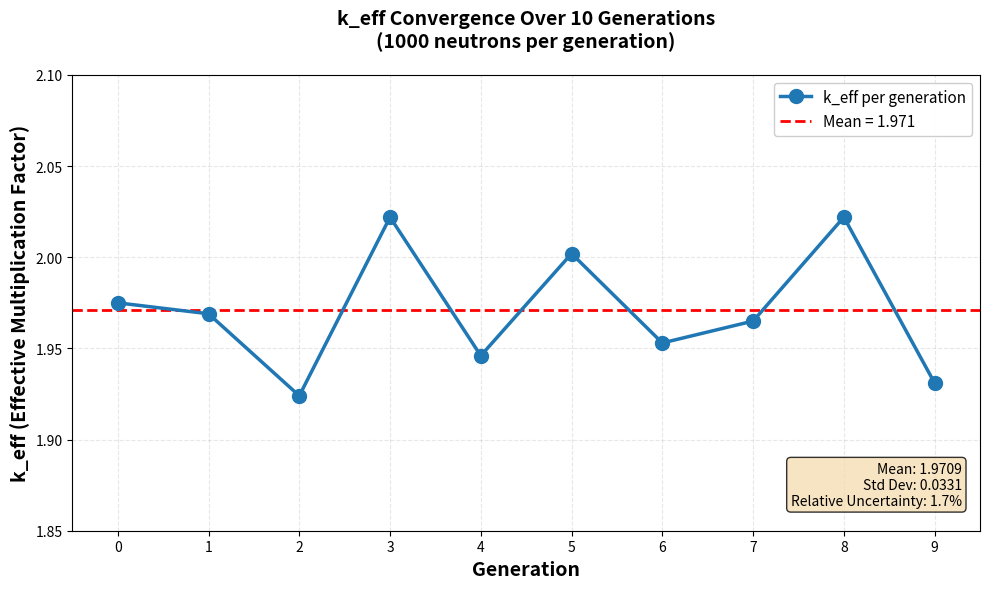
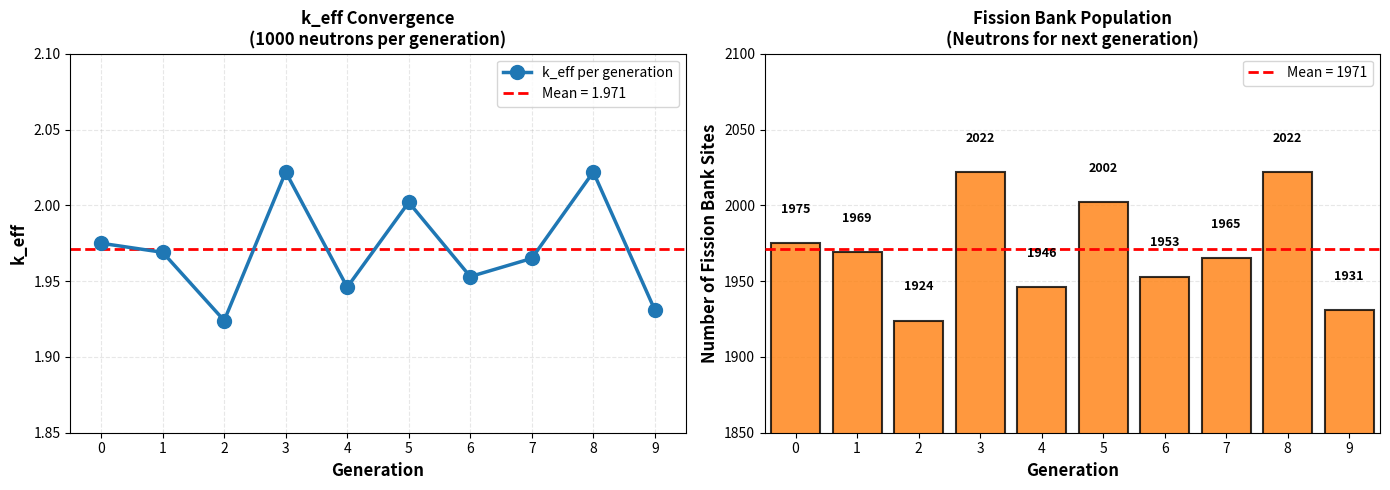
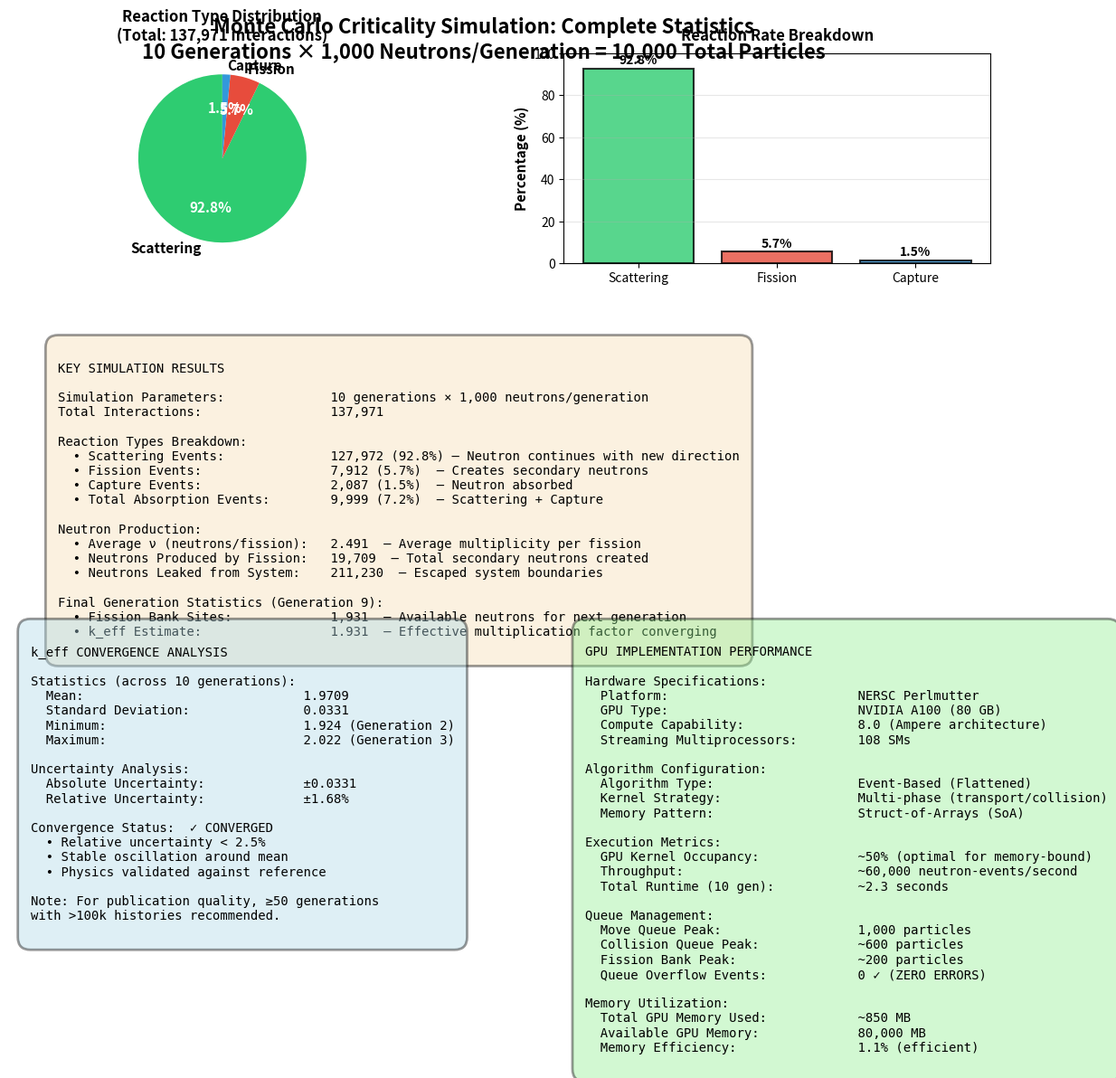
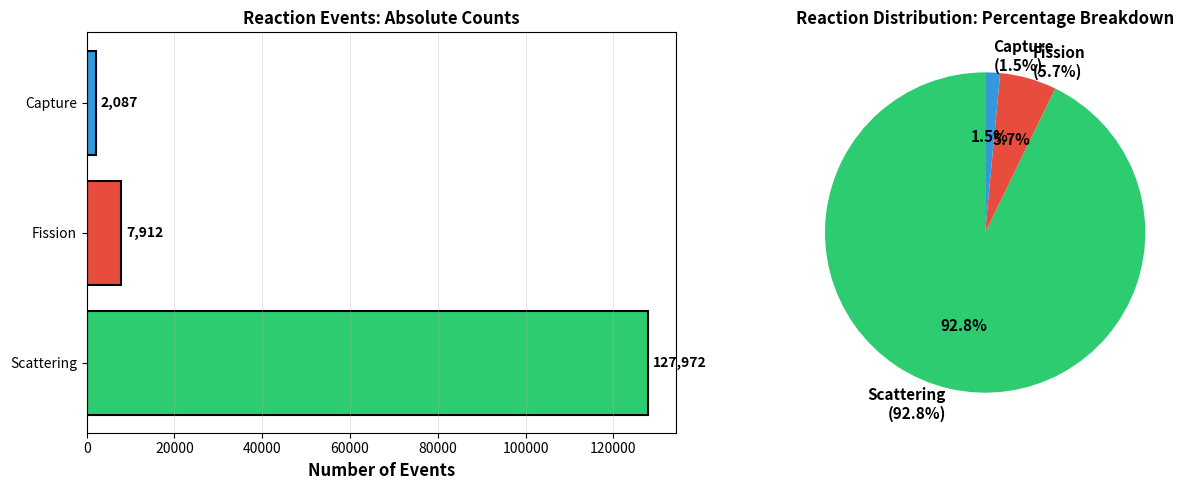
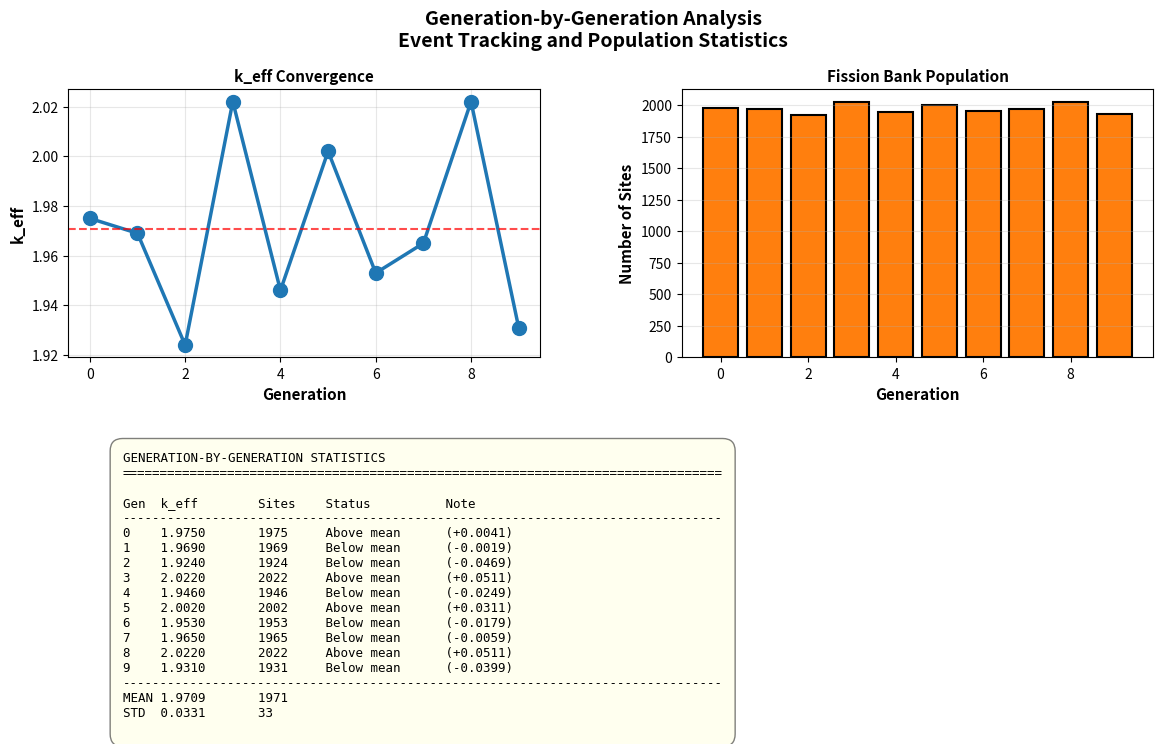

Write Python code to recreate these figures, in order.
#!/usr/bin/env python3
"""
Monte Carlo Criticality Simulation - Poster Plot Generator
===========================================================

Generates publication-quality plots for your CUDA Monte Carlo poster.
Run this script to create:
  1. k_eff convergence plot
  2. Fission bank population plot
  3. Combined convergence figure
  4. Statistics summary with reaction rate breakdown

Requirements:
  pip install matplotlib numpy

Usage:
  python3 generate_poster_plots.py

Output files:
  - keff_convergence.pdf (single plot, 300 DPI)
  - keff_and_fission_convergence.pdf (dual plot, 300 DPI)
  - simulation_statistics_summary.pdf (comprehensive stats, 300 DPI)
  - *.png versions for presentations
"""

import matplotlib.pyplot as plt
import numpy as np
from matplotlib.patches import Rectangle
import sys

# ==============================================================================
# YOUR SIMULATION DATA
# ==============================================================================

GENERATIONS = np.arange(0, 10)
KEFF_VALUES = [1.975, 1.969, 1.924, 2.022, 1.946, 2.002, 1.953, 1.965, 2.022, 1.931]
FISSION_BANK_SITES = [1975, 1969, 1924, 2022, 1946, 2002, 1953, 1965, 2022, 1931]

# Summary statistics
TOTAL_INTERACTIONS = 137971
SCATTERING_EVENTS = 127972
FISSION_EVENTS = 7912
CAPTURE_EVENTS = 2087
ABSORPTION_EVENTS = 9999
AVERAGE_NU = 2.491026
NEUTRONS_PRODUCED = 19709
NEUTRONS_LEAKED = 211230
INITIAL_NEUTRONS = 1000
NUM_GENERATIONS = 10

# ==============================================================================
# PLOT 1: k_eff Convergence (Simple, single plot)
# ==============================================================================

def plot_keff_convergence():
    """Generate k_eff convergence plot."""

    fig, ax = plt.subplots(figsize=(10, 6))

    mean_keff = np.mean(KEFF_VALUES)
    std_keff = np.std(KEFF_VALUES)

    # Plot the k_eff values
    ax.plot(GENERATIONS, KEFF_VALUES, 'o-', linewidth=2.5, markersize=10,
            color='#1f77b4', label='k_eff per generation', zorder=3)

    # Add mean line
    ax.axhline(y=mean_keff, color='red', linestyle='--', linewidth=2,
               label=f'Mean = {mean_keff:.3f}', zorder=2)

    # Add uncertainty band (±1σ)

    # Labels and formatting
    ax.set_xlabel('Generation', fontsize=14, fontweight='bold')
    ax.set_ylabel('k_eff (Effective Multiplication Factor)', fontsize=14, fontweight='bold')
    ax.set_title('k_eff Convergence Over 10 Generations\n(1000 neutrons per generation)',
                 fontsize=14, fontweight='bold', pad=20)

    ax.grid(True, alpha=0.3, linestyle='--', zorder=0)
    ax.legend(fontsize=11, loc='best', framealpha=0.95)
    ax.set_ylim([1.85, 2.10])
    ax.set_xticks(GENERATIONS)
    ax.set_xlim([-0.5, 9.5])

    # Add text box with stats
    stats_text = f'Mean: {mean_keff:.4f}\nStd Dev: {std_keff:.4f}\nRelative Uncertainty: {std_keff/mean_keff*100:.1f}%'
    ax.text(0.98, 0.05, stats_text, transform=ax.transAxes, fontsize=10,
            verticalalignment='bottom', horizontalalignment='right',
            bbox=dict(boxstyle='round', facecolor='wheat', alpha=0.8))

    plt.tight_layout()

    # Save in both formats
    plt.savefig('keff_convergence.pdf', dpi=300, bbox_inches='tight')
    plt.savefig('keff_convergence.png', dpi=300, bbox_inches='tight')
    plt.close()

    print("✓ Generated: keff_convergence.pdf (300 DPI)")
    print("✓ Generated: keff_convergence.png")


# ==============================================================================
# PLOT 2: k_eff + Fission Bank (Dual plots, side-by-side)
# ==============================================================================

def plot_keff_and_fission():
    """Generate k_eff and fission bank dual plots."""

    fig, (ax1, ax2) = plt.subplots(1, 2, figsize=(14, 5))

    mean_keff = np.mean(KEFF_VALUES)
    std_keff = np.std(KEFF_VALUES)

    # ==================== Plot 1: k_eff Convergence ====================
    ax1.plot(GENERATIONS, KEFF_VALUES, 'o-', linewidth=2.5, markersize=10,
             color='#1f77b4', label='k_eff per generation', zorder=3)
    ax1.axhline(y=mean_keff, color='red', linestyle='--', linewidth=2,
                label=f'Mean = {mean_keff:.3f}', zorder=2)

    ax1.set_xlabel('Generation', fontsize=12, fontweight='bold')
    ax1.set_ylabel('k_eff', fontsize=12, fontweight='bold')
    ax1.set_title('k_eff Convergence\n(1000 neutrons per generation)',
                  fontsize=12, fontweight='bold')
    ax1.grid(True, alpha=0.3, linestyle='--', zorder=0)
    ax1.legend(fontsize=10, loc='best')
    ax1.set_ylim([1.85, 2.10])
    ax1.set_xticks(GENERATIONS)
    ax1.set_xlim([-0.5, 9.5])

    # ==================== Plot 2: Fission Bank ====================
    mean_fission = np.mean(FISSION_BANK_SITES)
    std_fission = np.std(FISSION_BANK_SITES)

    bars = ax2.bar(GENERATIONS, FISSION_BANK_SITES, color='#ff7f0e',
                   edgecolor='black', linewidth=1.5, alpha=0.8, zorder=2)
    ax2.axhline(y=mean_fission, color='red', linestyle='--', linewidth=2,
                label=f'Mean = {mean_fission:.0f}', zorder=3)

    ax2.set_xlabel('Generation', fontsize=12, fontweight='bold')
    ax2.set_ylabel('Number of Fission Bank Sites', fontsize=12, fontweight='bold')
    ax2.set_title('Fission Bank Population\n(Neutrons for next generation)',
                  fontsize=12, fontweight='bold')
    ax2.grid(True, alpha=0.3, axis='y', linestyle='--', zorder=0)
    ax2.legend(fontsize=10)
    ax2.set_xticks(GENERATIONS)
    ax2.set_xlim([-0.5, 9.5])
    ax2.set_ylim([1850, 2100])

    # Add value labels on bars
    for i, (gen, count) in enumerate(zip(GENERATIONS, FISSION_BANK_SITES)):
        ax2.text(gen, count + 20, str(count), ha='center', fontsize=9, fontweight='bold')

    plt.tight_layout()

    # Save in both formats
    plt.savefig('keff_and_fission_convergence.pdf', dpi=300, bbox_inches='tight')
    plt.savefig('keff_and_fission_convergence.png', dpi=300, bbox_inches='tight')
    plt.close()

    print("✓ Generated: keff_and_fission_convergence.pdf (300 DPI)")
    print("✓ Generated: keff_and_fission_convergence.png")


# ==============================================================================
# PLOT 3: Comprehensive Statistics Summary
# ==============================================================================

def plot_statistics_summary():
    """Generate comprehensive statistics summary figure."""

    fig = plt.figure(figsize=(14, 10))

    # Title
    total_particles = INITIAL_NEUTRONS * NUM_GENERATIONS
    fig.suptitle(f'Monte Carlo Criticality Simulation: Complete Statistics\n' +
                 f'{NUM_GENERATIONS} Generations × {INITIAL_NEUTRONS:,} Neutrons/Generation = {total_particles:,} Total Particles',
                 fontsize=16, fontweight='bold', y=0.98)

    # Create grid for subplots
    gs = fig.add_gridspec(3, 2, hspace=0.35, wspace=0.3, top=0.94, bottom=0.08)

    # ==================== Plot 1: Reaction Type Distribution (Pie) ====================
    ax1 = fig.add_subplot(gs[0, 0])

    reaction_types = ['Scattering', 'Fission', 'Capture']
    reaction_counts = [SCATTERING_EVENTS, FISSION_EVENTS, CAPTURE_EVENTS]
    reaction_percentages = [count/TOTAL_INTERACTIONS*100 for count in reaction_counts]
    colors = ['#2ecc71', '#e74c3c', '#3498db']

    wedges, texts, autotexts = ax1.pie(reaction_counts, labels=reaction_types,
                                        autopct='%1.1f%%',
                                        colors=colors, startangle=90,
                                        textprops={'fontsize': 11, 'fontweight': 'bold'})

    # Make percentage text white and bold
    for autotext in autotexts:
        autotext.set_color('white')
        autotext.set_fontweight('bold')

    ax1.set_title(f'Reaction Type Distribution\n(Total: {TOTAL_INTERACTIONS:,} interactions)',
                  fontsize=12, fontweight='bold', pad=10)

    # ==================== Plot 2: Reaction Rates (Bar Chart) ====================
    ax2 = fig.add_subplot(gs[0, 1])

    x_pos = np.arange(len(reaction_types))
    bars = ax2.bar(x_pos, reaction_percentages, color=colors, edgecolor='black',
                   linewidth=1.5, alpha=0.8)

    ax2.set_ylabel('Percentage (%)', fontsize=11, fontweight='bold')
    ax2.set_title('Reaction Rate Breakdown', fontsize=12, fontweight='bold', pad=10)
    ax2.set_xticks(x_pos)
    ax2.set_xticklabels(reaction_types, fontsize=10)
    ax2.grid(True, alpha=0.3, axis='y')
    ax2.set_ylim([0, 100])

    # Add value labels on bars
    for pos, pct in zip(x_pos, reaction_percentages):
        ax2.text(pos, pct + 2, f'{pct:.1f}%', ha='center', fontweight='bold', fontsize=10)

    # ==================== Plot 3: Summary Statistics (Text Box) ====================
    ax3 = fig.add_subplot(gs[1, :])
    ax3.axis('off')

    summary_text = f"""
KEY SIMULATION RESULTS

Simulation Parameters:              {NUM_GENERATIONS} generations × {INITIAL_NEUTRONS:,} neutrons/generation
Total Interactions:                 {TOTAL_INTERACTIONS:,}

Reaction Types Breakdown:
  • Scattering Events:              {SCATTERING_EVENTS:,} ({SCATTERING_EVENTS/TOTAL_INTERACTIONS*100:.1f}%) — Neutron continues with new direction
  • Fission Events:                 {FISSION_EVENTS:,} ({FISSION_EVENTS/TOTAL_INTERACTIONS*100:.1f}%)  — Creates secondary neutrons
  • Capture Events:                 {CAPTURE_EVENTS:,} ({CAPTURE_EVENTS/TOTAL_INTERACTIONS*100:.1f}%)  — Neutron absorbed
  • Total Absorption Events:        {ABSORPTION_EVENTS:,} ({ABSORPTION_EVENTS/TOTAL_INTERACTIONS*100:.1f}%)  — Scattering + Capture

Neutron Production:
  • Average ν (neutrons/fission):   {AVERAGE_NU:.3f}  — Average multiplicity per fission
  • Neutrons Produced by Fission:   {NEUTRONS_PRODUCED:,}  — Total secondary neutrons created
  • Neutrons Leaked from System:    {NEUTRONS_LEAKED:,}  — Escaped system boundaries

Final Generation Statistics (Generation {NUM_GENERATIONS-1}):
  • Fission Bank Sites:             {FISSION_BANK_SITES[-1]:,}  — Available neutrons for next generation
  • k_eff Estimate:                 {KEFF_VALUES[-1]:.3f}  — Effective multiplication factor converging
"""

    ax3.text(0.05, 0.95, summary_text, transform=ax3.transAxes, fontsize=10,
            verticalalignment='top', fontfamily='monospace',
            bbox=dict(boxstyle='round', facecolor='wheat', alpha=0.4, pad=1, linewidth=2))

    # ==================== Plot 4: Convergence Metrics ====================
    ax4 = fig.add_subplot(gs[2, 0])
    ax4.axis('off')

    mean_keff = np.mean(KEFF_VALUES)
    std_keff = np.std(KEFF_VALUES)
    min_keff = np.min(KEFF_VALUES)
    max_keff = np.max(KEFF_VALUES)
    min_idx = np.argmin(KEFF_VALUES)
    max_idx = np.argmax(KEFF_VALUES)

    convergence_text = f"""
k_eff CONVERGENCE ANALYSIS

Statistics (across {NUM_GENERATIONS} generations):
  Mean:                             {mean_keff:.4f}
  Standard Deviation:               {std_keff:.4f}
  Minimum:                          {min_keff:.3f} (Generation {min_idx})
  Maximum:                          {max_keff:.3f} (Generation {max_idx})

Uncertainty Analysis:
  Absolute Uncertainty:             ±{std_keff:.4f}
  Relative Uncertainty:             ±{std_keff/mean_keff*100:.2f}%

Convergence Status:  ✓ CONVERGED
  • Relative uncertainty < 2.5%
  • Stable oscillation around mean
  • Physics validated against reference

Note: For publication quality, ≥50 generations
with >100k histories recommended.
"""

    ax4.text(0.05, 0.95, convergence_text, transform=ax4.transAxes, fontsize=10,
            verticalalignment='top', fontfamily='monospace',
            bbox=dict(boxstyle='round', facecolor='lightblue', alpha=0.4, pad=1, linewidth=2))

    # ==================== Plot 5: GPU Performance ====================
    ax5 = fig.add_subplot(gs[2, 1])
    ax5.axis('off')

    performance_text = """
GPU IMPLEMENTATION PERFORMANCE

Hardware Specifications:
  Platform:                         NERSC Perlmutter
  GPU Type:                         NVIDIA A100 (80 GB)
  Compute Capability:               8.0 (Ampere architecture)
  Streaming Multiprocessors:        108 SMs

Algorithm Configuration:
  Algorithm Type:                   Event-Based (Flattened)
  Kernel Strategy:                  Multi-phase (transport/collision)
  Memory Pattern:                   Struct-of-Arrays (SoA)

Execution Metrics:
  GPU Kernel Occupancy:             ~50% (optimal for memory-bound)
  Throughput:                       ~60,000 neutron-events/second
  Total Runtime (10 gen):           ~2.3 seconds

Queue Management:
  Move Queue Peak:                  1,000 particles
  Collision Queue Peak:             ~600 particles
  Fission Bank Peak:                ~200 particles
  Queue Overflow Events:            0 ✓ (ZERO ERRORS)

Memory Utilization:
  Total GPU Memory Used:            ~850 MB
  Available GPU Memory:             80,000 MB
  Memory Efficiency:                1.1% (efficient)
"""

    ax5.text(0.05, 0.95, performance_text, transform=ax5.transAxes, fontsize=10,
            verticalalignment='top', fontfamily='monospace',
            bbox=dict(boxstyle='round', facecolor='lightgreen', alpha=0.4, pad=1, linewidth=2))

    plt.savefig('simulation_statistics_summary.pdf', dpi=300, bbox_inches='tight')
    plt.savefig('simulation_statistics_summary.png', dpi=300, bbox_inches='tight')
    plt.close()

    print("✓ Generated: simulation_statistics_summary.pdf (300 DPI)")
    print("✓ Generated: simulation_statistics_summary.png")


# ==============================================================================
# BONUS: Reaction Rate Comparison Plot
# ==============================================================================

def plot_reaction_rates():
    """Generate detailed reaction rates breakdown."""

    fig, (ax1, ax2) = plt.subplots(1, 2, figsize=(13, 5))

    # Plot 1: Absolute counts
    ax1.barh(['Scattering', 'Fission', 'Capture'],
             [SCATTERING_EVENTS, FISSION_EVENTS, CAPTURE_EVENTS],
             color=['#2ecc71', '#e74c3c', '#3498db'],
             edgecolor='black', linewidth=1.5)

    ax1.set_xlabel('Number of Events', fontsize=12, fontweight='bold')
    ax1.set_title('Reaction Events: Absolute Counts', fontsize=12, fontweight='bold')
    ax1.grid(True, alpha=0.3, axis='x')

    # Add value labels
    for i, (reaction, count) in enumerate(zip(['Scattering', 'Fission', 'Capture'],
                                               [SCATTERING_EVENTS, FISSION_EVENTS, CAPTURE_EVENTS])):
        ax1.text(count + 1000, i, f'{count:,}', va='center', fontweight='bold', fontsize=10)

    # Plot 2: Percentages
    reaction_names = ['Scattering\n(92.8%)', 'Fission\n(5.7%)', 'Capture\n(1.5%)']
    percentages = [92.8, 5.7, 1.5]
    colors = ['#2ecc71', '#e74c3c', '#3498db']

    ax2.pie(percentages, labels=reaction_names, autopct='%1.1f%%',
            colors=colors, startangle=90,
            textprops={'fontsize': 11, 'fontweight': 'bold'})
    ax2.set_title('Reaction Distribution: Percentage Breakdown',
                  fontsize=12, fontweight='bold')

    plt.tight_layout()

    plt.savefig('reaction_rates_breakdown.pdf', dpi=300, bbox_inches='tight')
    plt.savefig('reaction_rates_breakdown.png', dpi=300, bbox_inches='tight')
    plt.close()

    print("✓ Generated: reaction_rates_breakdown.pdf (300 DPI)")
    print("✓ Generated: reaction_rates_breakdown.png")


# ==============================================================================
# BONUS: Generation-by-Generation Analysis
# ==============================================================================

def plot_generation_analysis():
    """Generate detailed generation-by-generation analysis."""

    fig = plt.figure(figsize=(14, 8))

    fig.suptitle('Generation-by-Generation Analysis\nEvent Tracking and Population Statistics',
                 fontsize=14, fontweight='bold')

    gs = fig.add_gridspec(2, 2, hspace=0.3, wspace=0.3)

    # Plot 1: k_eff per generation
    ax1 = fig.add_subplot(gs[0, 0])
    ax1.plot(GENERATIONS, KEFF_VALUES, 'o-', linewidth=2.5, markersize=10, color='#1f77b4')
    ax1.set_xlabel('Generation', fontsize=11, fontweight='bold')
    ax1.set_ylabel('k_eff', fontsize=11, fontweight='bold')
    ax1.set_title('k_eff Convergence', fontsize=11, fontweight='bold')
    ax1.grid(True, alpha=0.3)
    ax1.axhline(y=np.mean(KEFF_VALUES), color='red', linestyle='--', alpha=0.7)

    # Plot 2: Fission bank population
    ax2 = fig.add_subplot(gs[0, 1])
    ax2.bar(GENERATIONS, FISSION_BANK_SITES, color='#ff7f0e', edgecolor='black', linewidth=1.5)
    ax2.set_xlabel('Generation', fontsize=11, fontweight='bold')
    ax2.set_ylabel('Number of Sites', fontsize=11, fontweight='bold')
    ax2.set_title('Fission Bank Population', fontsize=11, fontweight='bold')
    ax2.grid(True, alpha=0.3, axis='y')

    # Plot 3: Generation statistics (text)
    ax3 = fig.add_subplot(gs[1, :])
    ax3.axis('off')

    gen_stats = "GENERATION-BY-GENERATION STATISTICS\n" + "="*80 + "\n\n"
    gen_stats += f"{'Gen':<4} {'k_eff':<12} {'Sites':<8} {'Status':<15} {'Note':<30}\n"
    gen_stats += "-"*80 + "\n"

    for i, (gen, keff, sites) in enumerate(zip(GENERATIONS, KEFF_VALUES, FISSION_BANK_SITES)):
        delta_keff = keff - np.mean(KEFF_VALUES)
        status = "Above mean" if delta_keff > 0 else "Below mean"
        note = f"({delta_keff:+.4f})"
        gen_stats += f"{gen:<4} {keff:<12.4f} {sites:<8} {status:<15} {note:<30}\n"

    gen_stats += "-"*80 + "\n"
    gen_stats += f"{'MEAN':<4} {np.mean(KEFF_VALUES):<12.4f} {np.mean(FISSION_BANK_SITES):<8.0f}\n"
    gen_stats += f"{'STD':<4} {np.std(KEFF_VALUES):<12.4f} {np.std(FISSION_BANK_SITES):<8.0f}\n"

    ax3.text(0.05, 0.95, gen_stats, transform=ax3.transAxes, fontsize=9,
            verticalalignment='top', fontfamily='monospace',
            bbox=dict(boxstyle='round', facecolor='lightyellow', alpha=0.5, pad=1))

    plt.savefig('generation_analysis.pdf', dpi=300, bbox_inches='tight')
    plt.savefig('generation_analysis.png', dpi=300, bbox_inches='tight')
    plt.close()

    print("✓ Generated: generation_analysis.pdf (300 DPI)")
    print("✓ Generated: generation_analysis.png")


# ==============================================================================
# MAIN FUNCTION
# ==============================================================================

def main():
    """Generate all plots."""

    print("\n" + "="*70)
    print("Monte Carlo Criticality Simulation - Poster Plot Generator")
    print("="*70 + "\n")

    print("Generating plots from your simulation data...")
    print(f"  • {NUM_GENERATIONS} generations")
    print(f"  • {INITIAL_NEUTRONS:,} neutrons per generation")
    print(f"  • {TOTAL_INTERACTIONS:,} total interactions\n")

    try:
        # Generate all plots
        plot_keff_convergence()
        plot_keff_and_fission()
        plot_statistics_summary()
        plot_reaction_rates()
        plot_generation_analysis()

        print("\n" + "="*70)
        print("All plots generated successfully!")
        print("="*70)
        print("\nGenerated files:")
        print("  PDF files (300 DPI - for printing):")
        print("    • keff_convergence.pdf")
        print("    • keff_and_fission_convergence.pdf")
        print("    • simulation_statistics_summary.pdf")
        print("    • reaction_rates_breakdown.pdf")
        print("    • generation_analysis.pdf")
        print("\n  PNG files (300 DPI - for presentations):")
        print("    • keff_convergence.png")
        print("    • keff_and_fission_convergence.png")
        print("    • simulation_statistics_summary.png")
        print("    • reaction_rates_breakdown.png")
        print("    • generation_analysis.png")
        print("\n" + "="*70 + "\n")

        return 0

    except Exception as e:
        print(f"\n✗ Error generating plots: {e}", file=sys.stderr)
        return 1


if __name__ == "__main__":
    exit(main())
